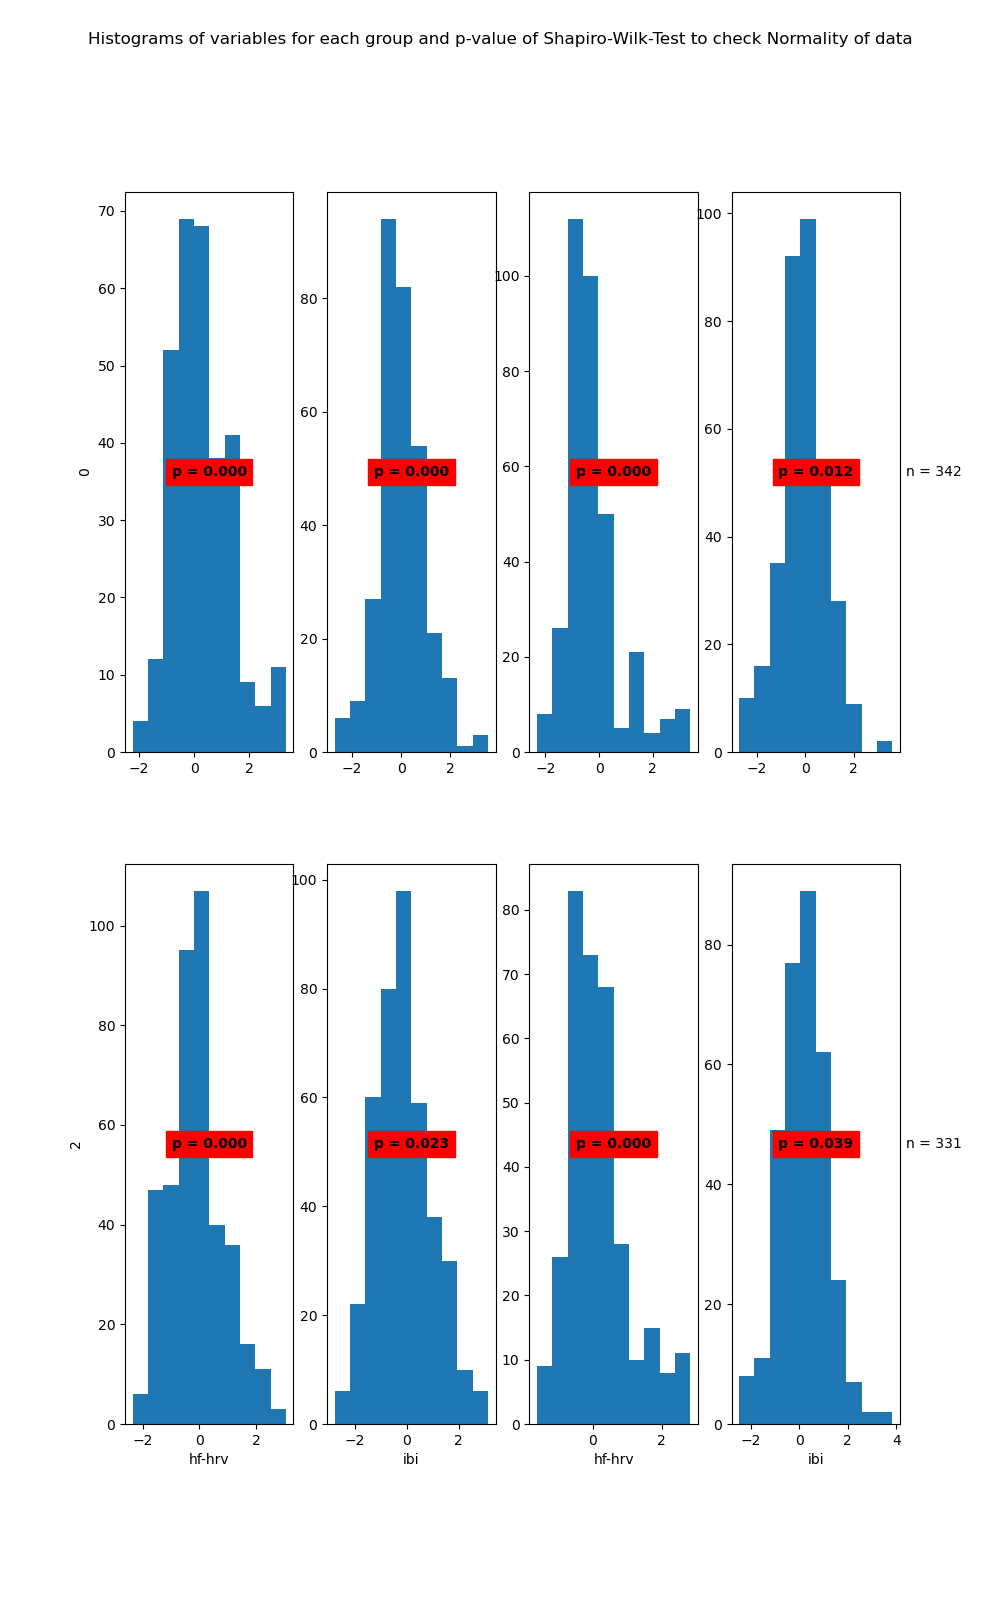

Values plotted in this chart, from the file beside it:
State	Variable	Statistic	Samples	p-value	Significance
0	hf-hrv	0.97	310	0.0	True
0	ibi	0.98	310	0.0	True
1	hf-hrv	0.85	342	0.0	True
1	ibi	0.99	342	0.012	True
2	hf-hrv	0.98	409	0.0	True
2	ibi	0.99	409	0.023	True
3	hf-hrv	0.94	331	0.0	True
3	ibi	0.99	331	0.039	True
